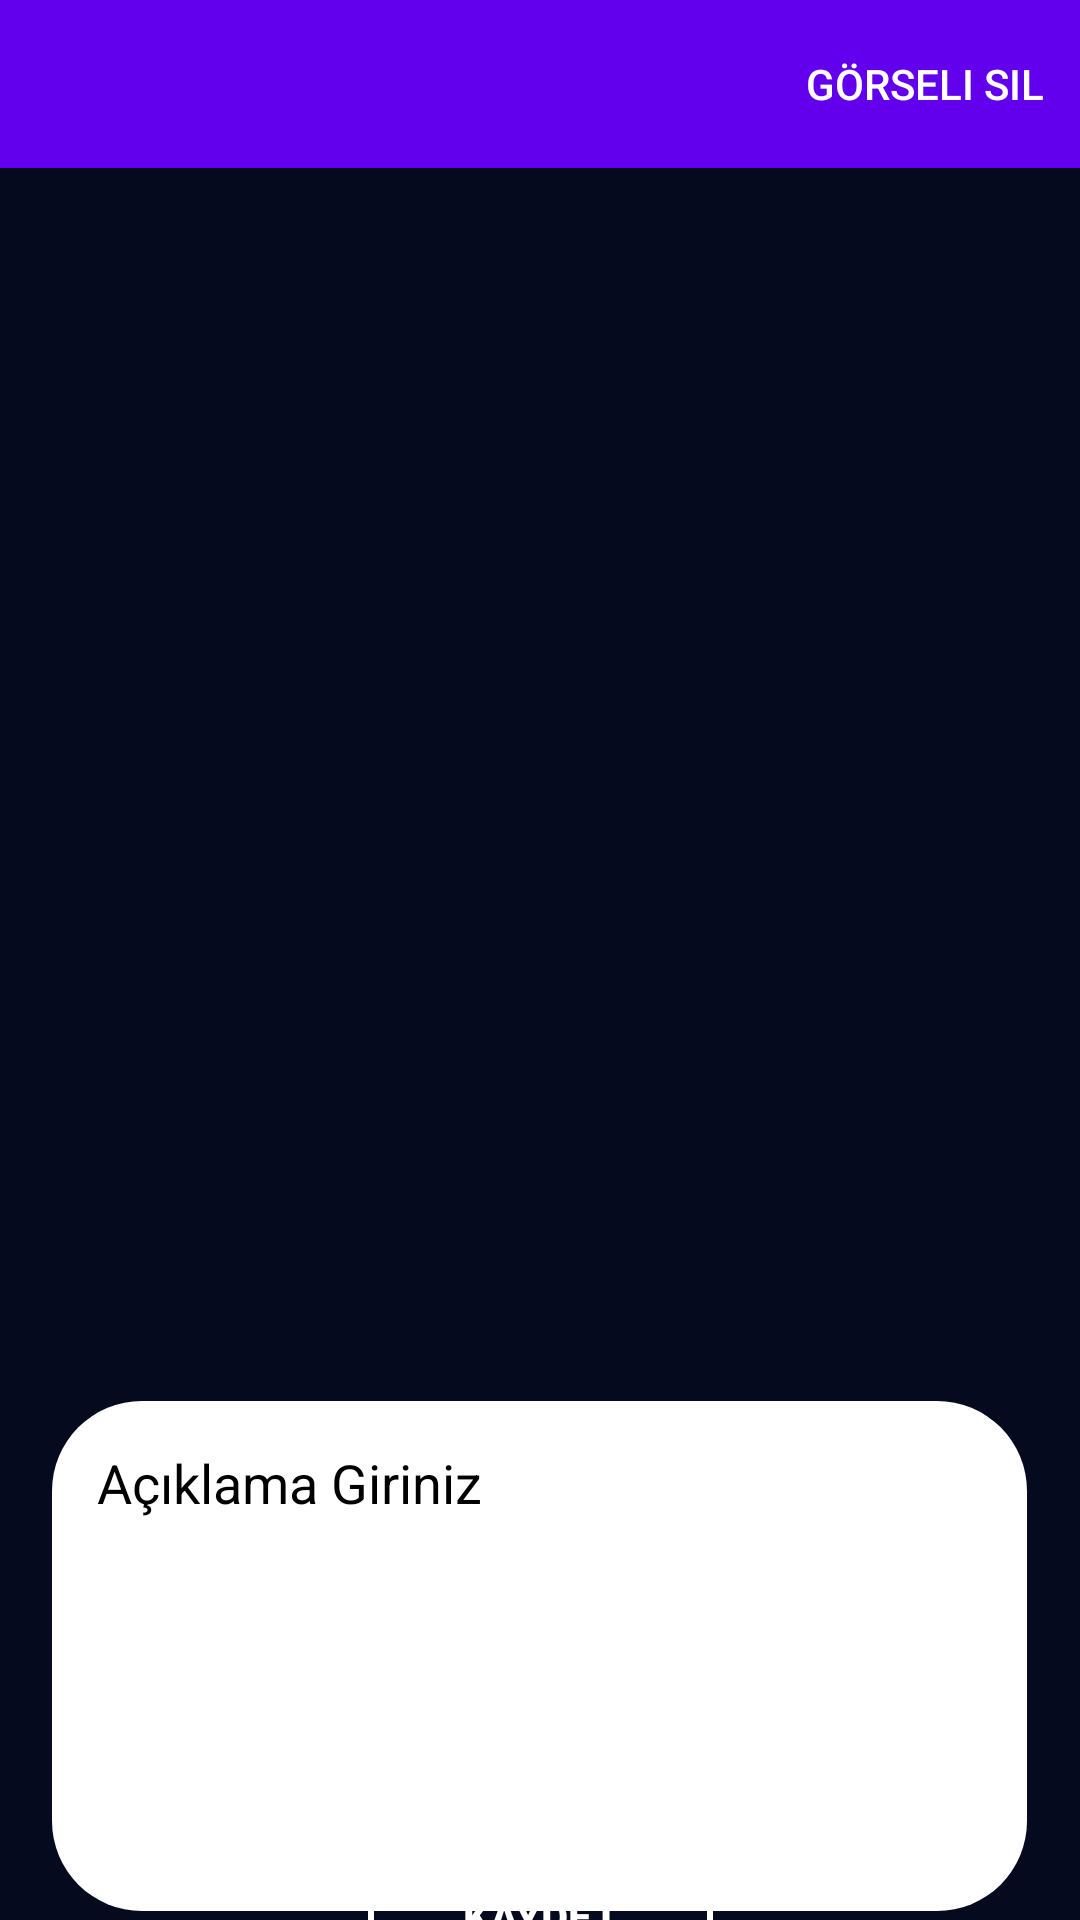

Layout XML and referenced resources for this Android screen:
<!-- AndroidManifest.xml: application theme Theme.IntestechAssignment -->
<!-- res/layout/fragment_user_picture.xml -->
<?xml version="1.0" encoding="utf-8"?>
<androidx.constraintlayout.widget.ConstraintLayout xmlns:android="http://schemas.android.com/apk/res/android"
    xmlns:app="http://schemas.android.com/apk/res-auto"
    android:layout_width="match_parent"
    xmlns:tools="http://schemas.android.com/tools"
    android:layout_height="match_parent"
    android:background="@color/background"
    tools:context=".UserPictureFragment">


    <androidx.appcompat.widget.Toolbar
        android:id="@+id/toolbar_user_picture"
        android:layout_width="match_parent"
        android:layout_height="wrap_content"
        android:background="?attr/colorPrimary"
        android:minHeight="?attr/actionBarSize"
        android:theme="?attr/actionBarTheme"
        app:layout_constraintEnd_toEndOf="parent"
        app:layout_constraintStart_toStartOf="parent"
        app:menu="@menu/pictures_delete_user"
        app:layout_constraintTop_toTopOf="parent" />

    <ImageView
        android:id="@+id/imageView_user_picture"
        android:layout_width="match_parent"
        android:layout_height="355dp"
        android:layout_marginTop="24dp"
        app:layout_constraintEnd_toEndOf="parent"
        app:layout_constraintHorizontal_bias="0.49"
        app:layout_constraintStart_toStartOf="parent"
        app:layout_constraintTop_toBottomOf="@+id/toolbar_user_picture"
        tools:src="@tools:sample/avatars" />

    <EditText
        android:id="@+id/editTextSituation"
        android:layout_width="325dp"
        android:layout_height="170dp"
        android:layout_marginTop="32dp"
        android:background="@drawable/edit_text_background"
        android:ems="10"
        android:gravity="start"
        android:hint="@string/aciklama_giriniz"
        android:inputType="textPersonName"
        android:padding="15dp"
        android:textAlignment="viewStart"
        android:textColor="@color/black"
        android:textColorHint="@color/black"
        app:layout_constraintEnd_toEndOf="parent"
        app:layout_constraintHorizontal_bias="0.493"
        app:layout_constraintStart_toStartOf="parent"
        app:layout_constraintTop_toBottomOf="@+id/imageView_user_picture" />

    <Button
        android:id="@+id/button_kaydet_user_picture"
        android:layout_width="115dp"
        android:layout_height="54dp"
        android:background="@drawable/button_background"
        android:text="@string/kaydet"
        android:textColor="@color/white"
        android:textStyle="bold"
        app:layout_constraintBottom_toBottomOf="parent"
        app:layout_constraintEnd_toEndOf="parent"
        app:layout_constraintStart_toStartOf="parent"
        app:layout_constraintTop_toBottomOf="@+id/editTextSituation" />
</androidx.constraintlayout.widget.ConstraintLayout>
<!-- resources referenced by this layout -->
<resources>
  <color name="background">#060A1E</color>
  <color name="black">#FF000000</color>
  <color name="white">#FFFFFFFF</color>
  <!-- drawable button_background (drawable-v24) -->
  <?xml version="1.0" encoding="utf-8"?>
  <shape xmlns:android="http://schemas.android.com/apk/res/android" android:shape="rectangle">
      <padding android:left="7dp"
          android:top="7dp"
          android:right="7dp"
          android:bottom="7dp" />
      <stroke
          android:width="2dip"
          android:color="#FFFFFF"/>
      <corners android:radius= "8dp" />
  </shape>
  <!-- drawable edit_text_background (drawable-v24) -->
  <?xml version="1.0" encoding="utf-8"?>
  <shape
      xmlns:android="http://schemas.android.com/apk/res/android"
      android:shape="rectangle">
      <stroke
          android:color="@color/white"
          >
  
      </stroke>
      <solid
          android:color="@color/white">
      </solid>
      <corners
          android:radius="30dp"
          >
      </corners>
      <padding
          android:left="10dp"
          >
  
      </padding>
  </shape>
  <string name="aciklama_giriniz">Açıklama Giriniz</string>
  <string name="kaydet">Kaydet</string>
  <style name="Theme.IntestechAssignment" parent="Theme.AppCompat.DayNight.DarkActionBar">
          
          <item name="colorPrimary">@color/purple_500</item>
          <item name="colorPrimaryVariant">@color/purple_700</item>
          <item name="colorOnPrimary">@color/white</item>
          
          <item name="colorSecondary">@color/teal_200</item>
          <item name="colorSecondaryVariant">@color/teal_700</item>
          <item name="colorOnSecondary">@color/black</item>
          <item name="windowActionBar">false</item>
          <item name="windowNoTitle">true</item>
          
          <item name="android:statusBarColor" tools:targetApi="l">?attr/colorPrimaryVariant</item>
          
      </style>
  <color name="purple_500">#FF6200EE</color>
  <color name="purple_700">#FF3700B3</color>
  <color name="teal_200">#FF03DAC5</color>
  <color name="teal_700">#FF018786</color>
</resources>
